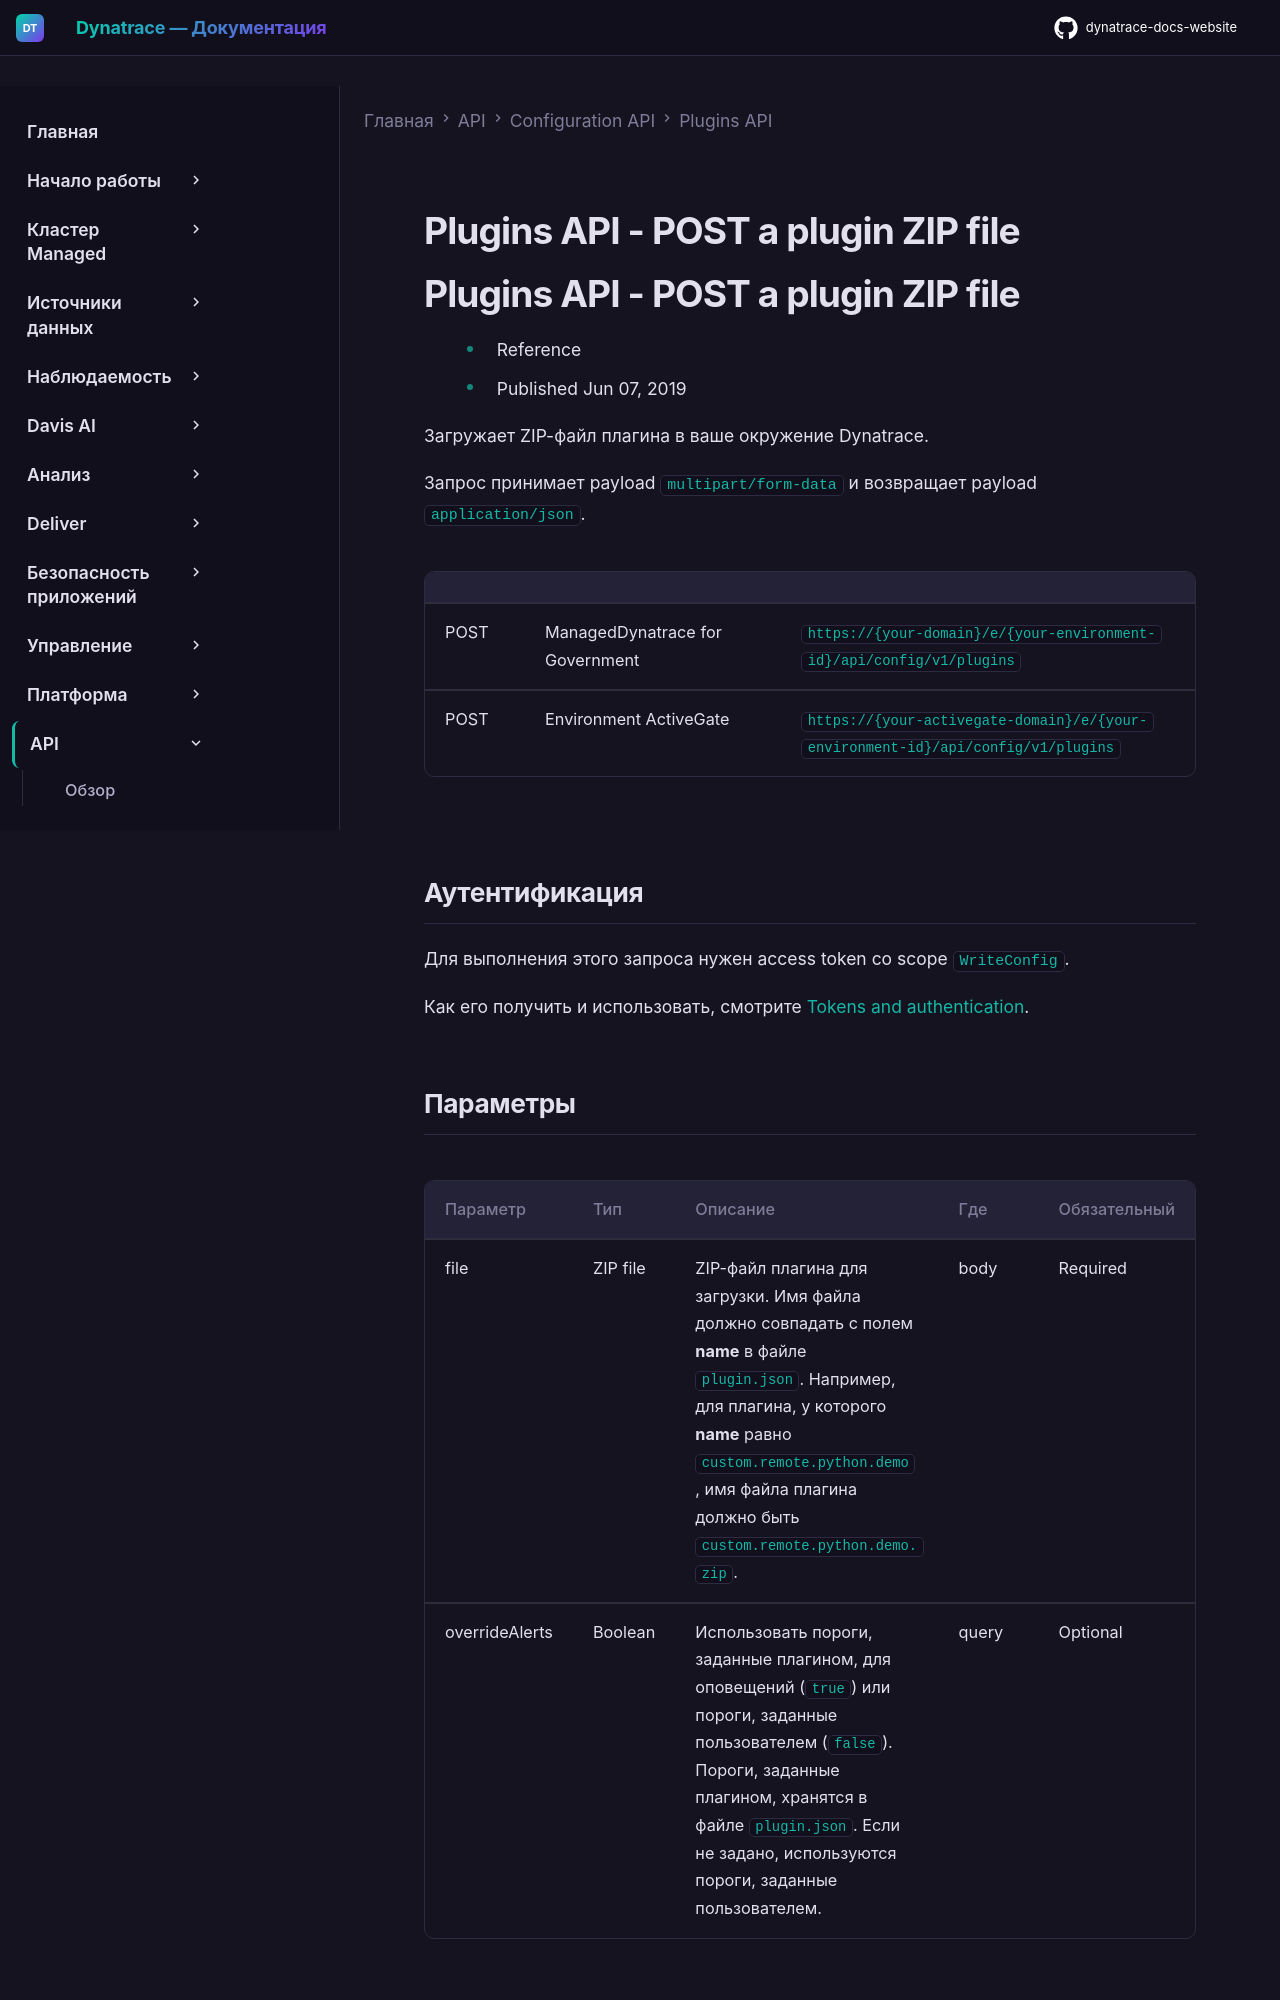

repository: Yerkebulan-Ardabayev/dynatrace-docs-website · page: managed-ru/dynatrace-api/configuration-api/plugins-api/post-a-plugin/index.html · generator: mkdocs

---
title: Plugins API - POST a plugin ZIP file
source: https://docs.dynatrace.com/managed/dynatrace-api/configuration-api/plugins-api/post-a-plugin
scraped: 2026-05-12T11:21:01.965719
---

# Plugins API - POST a plugin ZIP file

# Plugins API - POST a plugin ZIP file

* Reference
* Published Jun 07, 2019

Загружает ZIP-файл плагина в ваше окружение Dynatrace.

Запрос принимает payload `multipart/form-data` и возвращает payload `application/json`.

|  |  |  |
| --- | --- | --- |
| POST | ManagedDynatrace for Government | `https://{your-domain}/e/{your-environment-id}/api/config/v1/plugins` |
| POST | Environment ActiveGate | `https://{your-activegate-domain}/e/{your-environment-id}/api/config/v1/plugins` |

## Аутентификация

Для выполнения этого запроса нужен access token со scope `WriteConfig`.

Как его получить и использовать, смотрите [Tokens and authentication](/managed/discover-dynatrace/references/dynatrace-api/basics/dynatrace-api-authentication).
